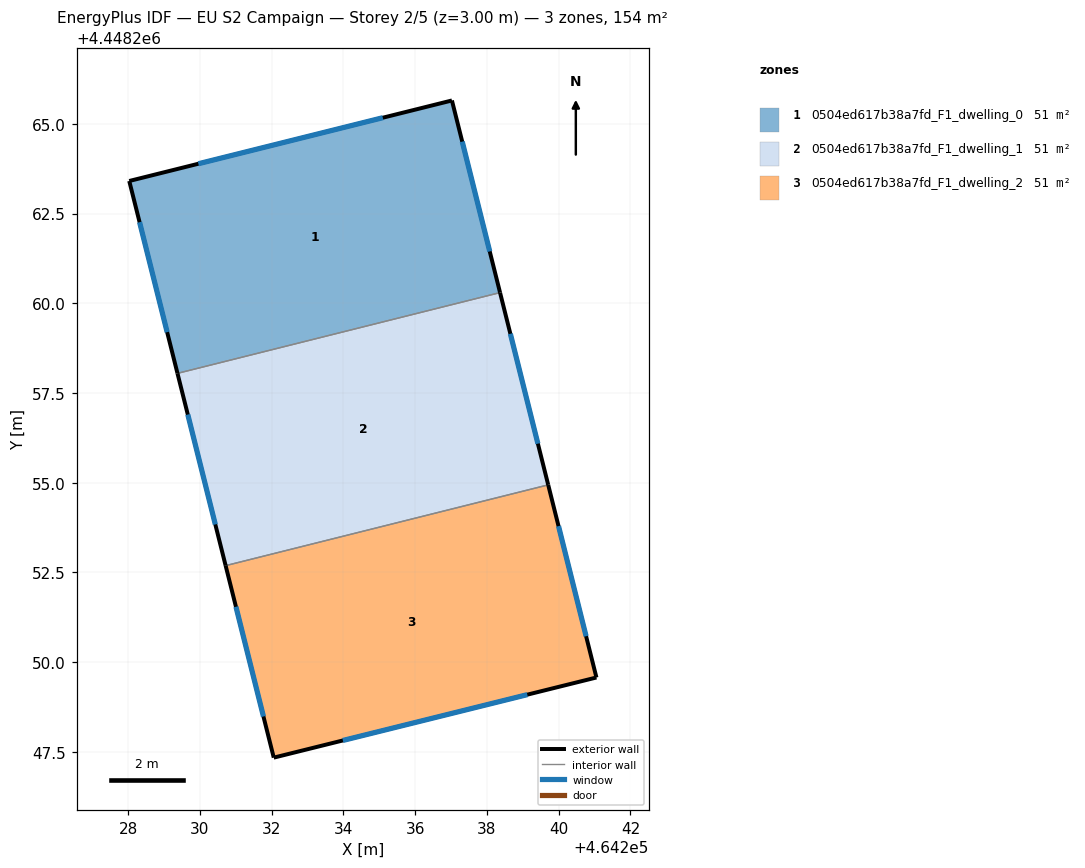
=== STOREY PLAN SPEC (per zone: floor XY polygon, exterior-wall plan segments, windows/doors) ===
zone 1: 0504ed617b38a7fd_F1_dwelling_0  (51.2 m²)
  floor: (464237.02, 4448265.65) (464238.36, 4448260.30) (464229.38, 4448258.05) (464228.03, 4448263.41)
  exterior wall: (464237.02, 4448265.65) – (464228.03, 4448263.41)  [9.3 m]
    window: (464235.10, 4448265.17) – (464229.96, 4448263.89)  [9.1 m²]
  exterior wall: (464238.36, 4448260.30) – (464237.02, 4448265.65)  [5.5 m]
    window: (464238.08, 4448261.44) – (464237.31, 4448264.51)  [5.4 m²]
  exterior wall: (464228.03, 4448263.41) – (464229.38, 4448258.05)  [5.5 m]
    window: (464228.32, 4448262.26) – (464229.09, 4448259.20)  [5.4 m²]
  interior walls: 1
zone 2: 0504ed617b38a7fd_F1_dwelling_1  (51.2 m²)
  floor: (464238.36, 4448260.30) (464239.71, 4448254.94) (464230.72, 4448252.69) (464229.38, 4448258.05)
  exterior wall: (464239.71, 4448254.94) – (464238.36, 4448260.30)  [5.5 m]
    window: (464239.42, 4448256.09) – (464238.65, 4448259.15)  [5.4 m²]
  exterior wall: (464229.38, 4448258.05) – (464230.72, 4448252.69)  [5.5 m]
    window: (464229.66, 4448256.90) – (464230.43, 4448253.84)  [5.4 m²]
  interior walls: 2
zone 3: 0504ed617b38a7fd_F1_dwelling_2  (51.2 m²)
  floor: (464239.71, 4448254.94) (464241.05, 4448249.57) (464232.06, 4448247.34) (464230.72, 4448252.69)
  exterior wall: (464241.05, 4448249.57) – (464239.71, 4448254.94)  [5.5 m]
    window: (464240.76, 4448250.72) – (464239.99, 4448253.79)  [5.4 m²]
  exterior wall: (464232.06, 4448247.34) – (464241.05, 4448249.57)  [9.3 m]
    window: (464233.99, 4448247.82) – (464239.12, 4448249.09)  [9.1 m²]
  exterior wall: (464230.72, 4448252.69) – (464232.06, 4448247.34)  [5.5 m]
    window: (464231.01, 4448251.54) – (464231.77, 4448248.48)  [5.4 m²]
  interior walls: 1

=== DERIVED (storey summary) ===
Building: EU S2 Campaign
Storey: 2 of 5  (floor level z = 3.00 m)
Storey gross floor area: 153.6 m²
Zones on this storey: 3
  - 0504ed617b38a7fd_F1_dwelling_0: floor 51.2 m²; exterior wall 20.3 m (60.9 m²); 3 window(s) 19.9 m²; WWR 32.7%
  - 0504ed617b38a7fd_F1_dwelling_1: floor 51.2 m²; exterior wall 11.0 m (33.1 m²); 2 window(s) 10.8 m²; WWR 32.7%
  - 0504ed617b38a7fd_F1_dwelling_2: floor 51.2 m²; exterior wall 20.3 m (60.9 m²); 3 window(s) 19.9 m²; WWR 32.7%
Zone adjacency (shared interzone walls):
  - 0504ed617b38a7fd_F1_dwelling_0 ↔ 0504ed617b38a7fd_F1_dwelling_1
  - 0504ed617b38a7fd_F1_dwelling_1 ↔ 0504ed617b38a7fd_F1_dwelling_2